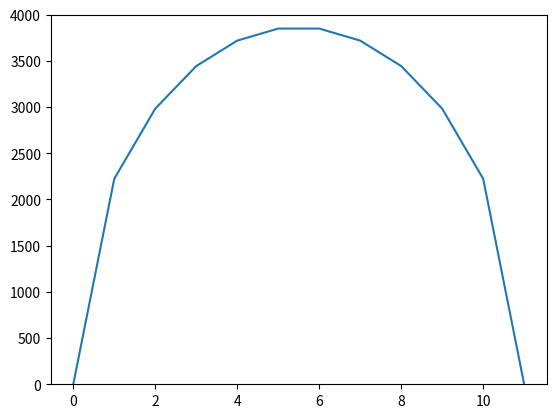

Here is the Python script that generated this plot:
import numpy as np
import matplotlib.pyplot as plt
#from math import ??
#import math

# definition of computation parameters
n_x = 10 # grid points
domain_width = 1e6 # meters
dx = domain_width/n_x
#dz = 500
time_step = 100 # years
n_years = 2e4
n_steps = int(n_years/time_step)
flow_param = 1e4 # m horizontal / years
snow_fall = 0.5 # m/year
plot_limit = 4e3

# arrays to store calculations
elevations = np.zeros(n_x+2)
flows = np.zeros(n_x+1)

fig, ax = plt.subplots()
ax.plot(elevations)
ax.set_ylim([0,plot_limit])
plt.show(block=False)

# calculation process
for i_time in range(0, n_steps):
    for i_x in range(0, n_x+1):
        flows[i_x] = (elevations[i_x] - elevations[i_x+1])/dx*flow_param*(elevations[i_x]+elevations[i_x+1])/2/dx
        # where the first incidence of the dX variable is to
        # calculate the gradient in elevation, and the second one
        # corrects for the aspect ratio of the grid cell, how 
        # much horizontal flow translates into vertical 
        # elevation.  Be sure that you have the indexing right 
        # for your implementation of the staggered grid, and be
        # sure to get the sign right, so that flow from the first
        #cell in the list to the second would be defined as positive.  
    for i_x in range(1, n_x+1):
        # Then update the elevations by adding ( snowFall + flow[ix-1] - flow[ix] ) * timeStep.
        elevations[i_x] = elevations[i_x] + (snow_fall+flows[i_x-1]-flows[i_x])*time_step
        
    print('year', i_time*time_step)
    ax.clear()
    ax.plot(elevations)
    ax.set_ylim([0, plot_limit])
    plt.show(block=False)
    plt.pause(0.001)
    fig.canvas.draw()
ax.clear()
ax.plot(elevations)
ax.set_ylim([0, plot_limit])
plt.show()
fig.canvas.draw()
#print(flows)
#print(elevations)
